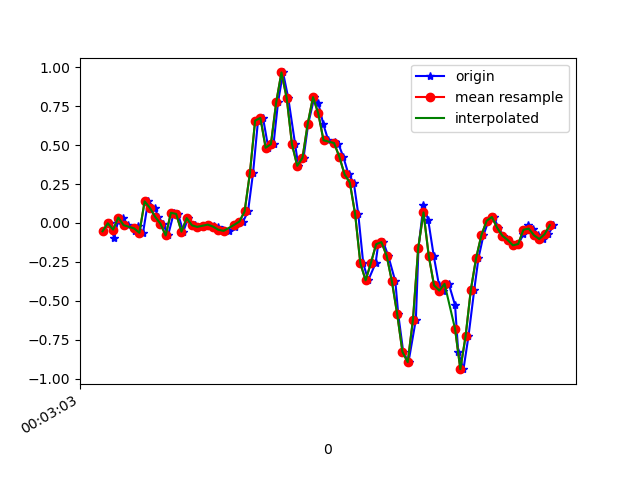

The file beside this chart, header and first rows:
1617667384083, 363020778953922, -0.053064503, -0.08238899, 0.020866409
1617667384108, 363020797976754, -0.001752, 0.3183, -0.009677
1617667384124, 363020817024402, -0.09583, -0.04574, 0.0172
1617667384139, 363020836072050, 0.01169, 0.129, -0.04755
1617667384157, 363020855094898, 0.0349, 0.2548, 0.004984
1617667384176, 363020874114626, -0.01397, -0.2925, -0.0109
1617667384203, 363020893134802, -0.05184, 0.1705, -0.03778
1617667384215, 363020912179762, -0.01763, -0.2583, 0.02331
1617667384234, 363020931224754, -0.06284, -0.06406, -0.05122
1617667384253, 363020950244946, 0.1387, 0.129, -0.01579
1617667384279, 363020969289938, 0.09721, -0.1948, 0.009871
1617667384291, 363020988289490, 0.03979, 0.01657, -0.02556
1617667384310, 363021007306738, -0.004195, -0.2217, 0.03919
1617667384329, 363021026348754, -0.07994, -0.04818, 0.01354
1617667384351, 363021045390770, 0.06544, 0.1815, 0.006206
1617667384367, 363021064408018, 0.05811, -0.2485, 0.06851
1617667384387, 363021083420914, -0.05551, -0.04452, 0.01354
1617667384405, 363021102436626, 0.03123, 0.2243, 0.008649
1617667384430, 363021121477106, -0.01519, 0.2108, 0.02209
1617667384443, 363021140517618, -0.02496, 0.08499, 0.03431
1617667384462, 363021159533298, -0.01763, 0.03734, 0.04286
1617667384481, 363021178580242, -0.0103, 0.04467, 0.04774
1617667384502, 363021197621010, -0.01763, 0.05078, 0.05141
1617667384519, 363021216637074, -0.02863, 0.04956, 0.05141
1617667384538, 363021235677842, -0.04329, 0.05567, 0.04897
1617667384559, 363021254693778, -0.05062, 0.06055, 0.04164
1617667384582, 363021273734546, -0.02863, 0.06055, 0.03553
1617667384595, 363021292774738, 0.004357, 0.06055, 0.05507
1617667384614, 363021311790674, 0.009244, 0.09965, 0.1052
1617667384633, 363021330831442, 0.074, 0.1033, 0.1968
1617667384652, 363021349872210, 0.3196, -0.04452, 0.2884
1617667384671, 363021368888210, 0.658, -0.2742, 0.286
1617667384690, 363021387918546, 0.6751, -0.5943, 0.1553
1617667384710, 363021406958930, 0.4833, -1.059, -0.02434
1617667384730, 363021425974546, 0.5065, -1.553, -0.1893
1617667384747, 363021445014930, 0.774, -1.977, -0.3249
1617667384766, 363021464030546, 0.9671, -2.356, -0.3738
1617667384786, 363021483058834, 0.8021, -2.685, -0.4324
1617667384812, 363021502098898, 0.5065, -2.879, -0.5582
1617667384824, 363021521114258, 0.3672, -2.955, -0.6902
1617667384844, 363021540154322, 0.4185, -3.007, -0.7855
1617667384862, 363021559194386, 0.6384, -2.949, -0.8331
1617667384885, 363021578209618, 0.8083, -2.782, -0.8197
1617667384900, 363021597235794, 0.7716, -2.559, -0.7867
1617667384919, 363021616275474, 0.636, -2.345, -0.7183
1617667384938, 363021635290386, 0.5309, -2.112, -0.6657
1617667384965, 363021654330130, 0.5175, -1.814, -0.612
1617667384976, 363021673369810, 0.5102, -1.485, -0.5033
1617667384995, 363021692382226, 0.4259, -1.172, -0.3786
1617667385015, 363021711421842, 0.3122, -0.8411, -0.2687
1617667385035, 363021730461458, 0.2597, -0.4904, -0.1587
1617667385052, 363021749476370, 0.05811, -0.1923, -0.04389
1617667385071, 363021768515986, -0.2595, 0.1094, 0.02331
1617667385090, 363021787541266, -0.3683, 0.4478, 0.06729
1617667385118, 363021806581138, -0.2571, 0.7911, 0.1125
1617667385128, 363021825621010, -0.1361, 1.111, 0.1956
1617667385147, 363021844636050, -0.1227, 1.423, 0.2787
1617667385166, 363021863675922, -0.2107, 1.728, 0.3666
1617667385193, 363021882704914, -0.3756, 1.951, 0.468
1617667385204, 363021901719826, -0.5857, 2.086, 0.6024
1617667385223, 363021920759442, -0.8276, 2.287, 0.6733
... 30 more rows
